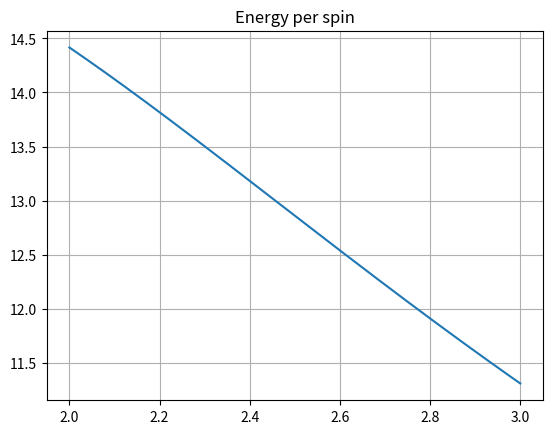

Write the Python code that produced this figure.
import numpy as np
import matplotlib.pyplot as plt
import seaborn

class Lattice_2_by_2:

	def __init__(self, J, k_B,T):
		self.J=J
		self.k_B=k_B
		self.T=T
		self.beta=1.0/(k_B*self.T)
		self.beta2=1.0/(k_B*self.T*self.T)
		self.arg=8.0*J*self.beta

	def compute_partition_function(self):
		partition_func=4.0*np.cosh(self.arg)+12
		return partition_func

	def compute_energy(self):
		first_fac=-32.0*self.J*np.sinh(self.arg)
		second_fac=4.0*np.cosh(self.arg)+12
		energy=first_fac/second_fac
		return energy

	def compute_energy_squared(self):
		first_fac=256.0*self.J*self.J*np.cosh(self.arg)
		second_fac=4.0*np.cosh(self.arg)+12.0
		energy_squared=first_fac/second_fac

		return energy_squared

	def compute_magnetization(self):
		return 0

	def compute_abs_magnetization(self):
		abs_magnetization_num=8.0*np.exp(self.arg)+16
		abs_magnetization_denom=4.0*np.cosh(self.arg)+12
		return abs_magnetization_num/abs_magnetization_denom

	def compute_magnetization_squared(self):
		first_fac=8.0*np.exp(self.arg)+4.0
		second_fac=np.cosh(self.arg)+3

		magnetization_squared=first_fac/second_fac
		return magnetization_squared	

	def compute_CV(self):
		first_fac=128.0*(self.J**2)*(np.exp(self.arg)+np.exp(-self.arg))
		second_fac=-16.0*self.J*np.exp(self.arg)+16.0*J*np.exp(-self.arg)
		denominator=2.0*np.exp(self.arg)+2.0*np.exp(-self.arg)+12.0
	
		C_V=self.beta2*((first_fac/denominator)-(second_fac/denominator)**2)
		return C_V

	def compute_CV_hyp(self):
		first_fac=256.0*self.J*self.J*np.cosh(self.arg)
		second_fac=-32.0*self.J*np.sinh(self.arg)
		denominator=4.0*np.cosh(self.arg)+12.0

		C_V=self.beta2*((first_fac/denominator)-(second_fac/denominator)**2)
		return C_V

	def compute_MagSus(self):
		first_fac=32.0*np.exp(self.arg)+16
		denominator=2.0*np.exp(self.arg)+2.0*np.exp(-self.arg)+12.0

		MagSus=self.beta*(first_fac/denominator)
		return MagSus

	def compute_MagSus_hyp(self):
		first_fac=8.0*np.exp(self.arg)+4
		denominator=np.cosh(self.arg)+3.0

		MagSus=self.beta*(first_fac/denominator)
		return MagSus



N=4.0
J=1
k_B=1
T=np.linspace(2, 3, 10000)
Analytic_solution=Lattice_2_by_2(J, k_B,T)
mag=Analytic_solution.compute_energy_squared()
plt.plot(T, mag/N)
plt.grid('on')
plt.title('Energy per spin')

plt.show()

